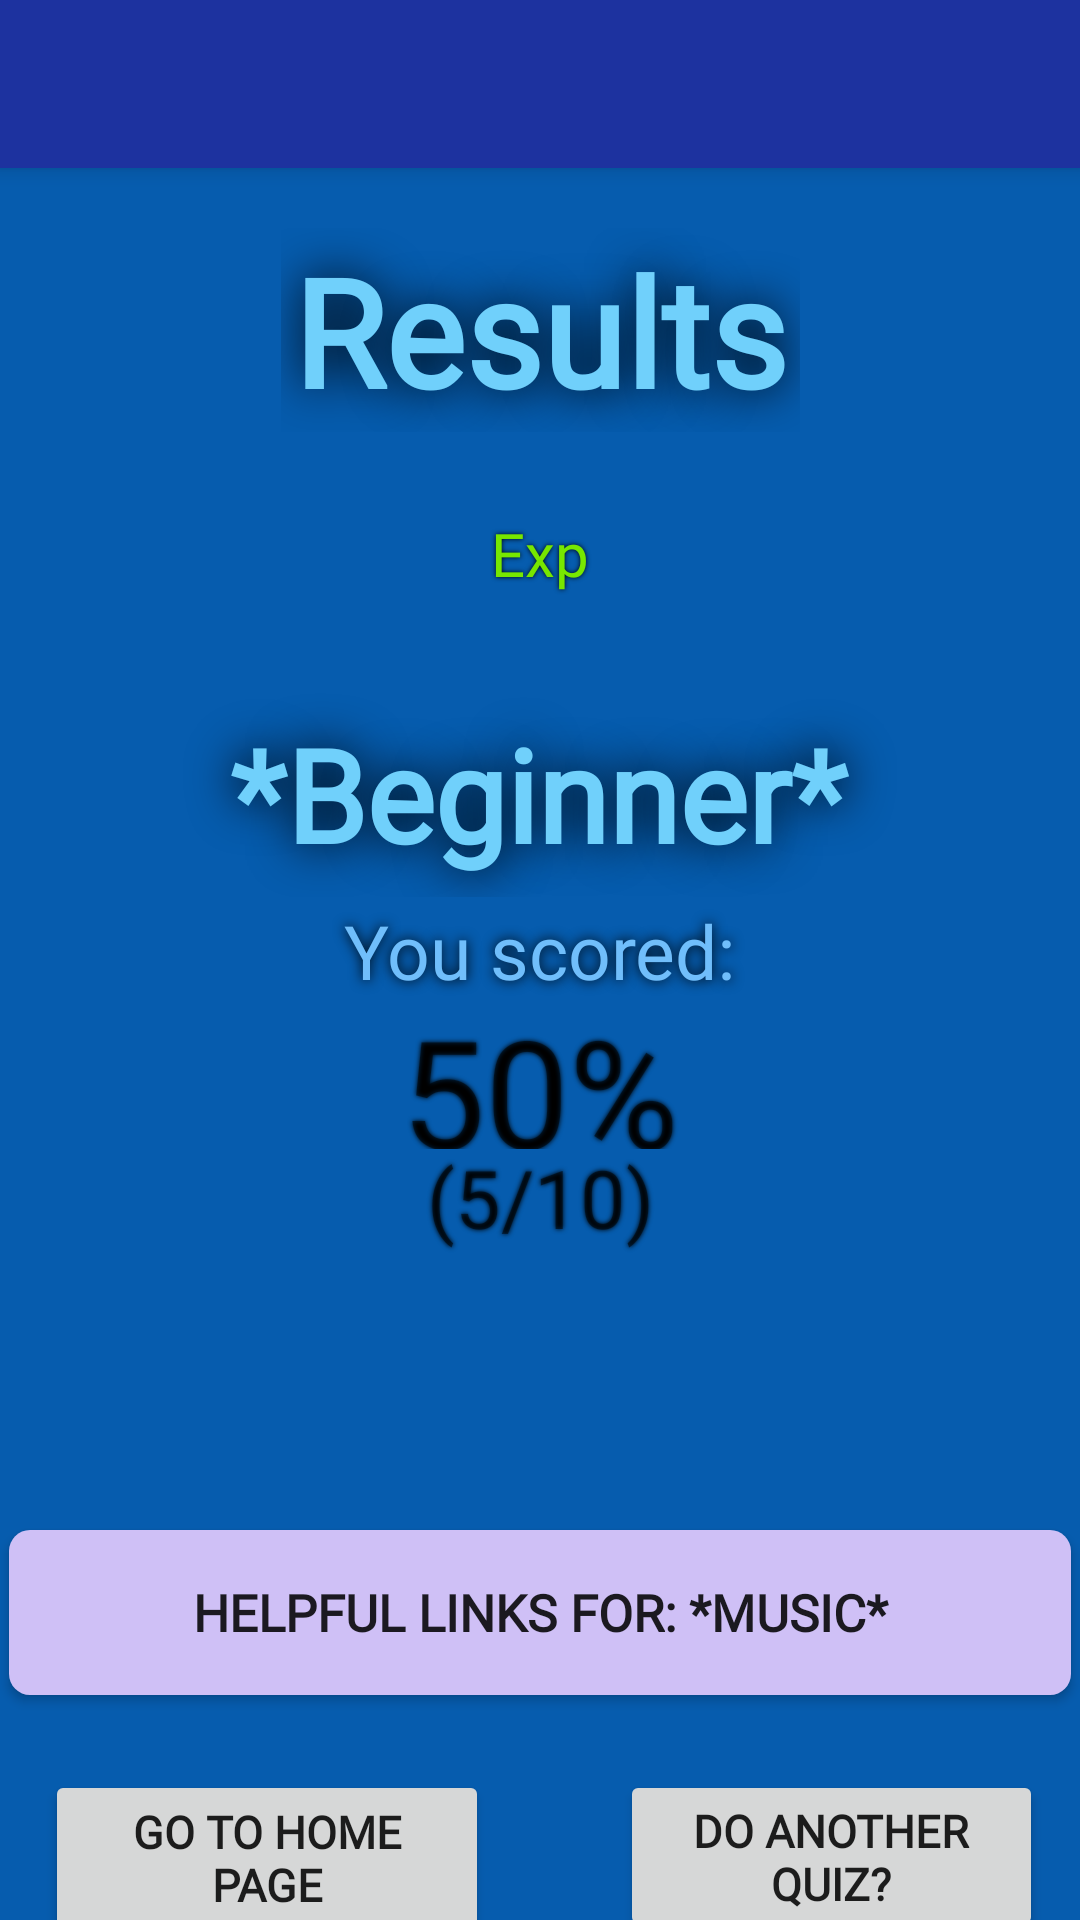

The Android layout XML behind this screen, and the referenced resources:
<!-- AndroidManifest.xml: application theme Theme.QuizApp -->
<!-- res/layout/activity_result.xml -->
<?xml version="1.0" encoding="utf-8"?>
<androidx.constraintlayout.widget.ConstraintLayout xmlns:android="http://schemas.android.com/apk/res/android"
    xmlns:app="http://schemas.android.com/apk/res-auto"
    xmlns:tools="http://schemas.android.com/tools"
    android:layout_width="match_parent"
    android:layout_height="match_parent"
    tools:context=".Controllers.ResultActivity"
    android:background="#065CAE">

    <androidx.appcompat.widget.Toolbar
        android:id="@+id/toolbar"
        android:layout_width="match_parent"
        android:layout_height="?attr/actionBarSize"
        android:background="#1D329F"
        android:elevation="4dp"
        android:theme="@style/ThemeOverlay.AppCompat.Dark.ActionBar"
        app:layout_constraintEnd_toEndOf="parent"
        app:layout_constraintStart_toStartOf="parent"
        app:layout_constraintTop_toTopOf="parent"
        app:popupTheme="@style/ThemeOverlay.AppCompat.Light" />

    <FrameLayout
        android:id="@+id/fragment_container"
        android:layout_width="match_parent"
        android:layout_height="match_parent"
        app:layout_constraintBottom_toBottomOf="parent"
        app:layout_constraintEnd_toEndOf="parent"
        app:layout_constraintStart_toStartOf="parent"
        app:layout_constraintTop_toTopOf="parent" />

    <TextView
        android:id="@+id/resultTitle"
        android:layout_width="173dp"
        android:layout_height="68dp"
        android:layout_marginTop="76dp"
        android:fontFamily="@font/abel_font"
        android:gravity="center"
        android:shadowColor="#000000"
        android:shadowRadius="40"
        android:text="Results"
        android:textColor="#70D0FB"
        android:textSize="50dp"
        android:textStyle="bold"
        app:layout_constraintEnd_toEndOf="parent"
        app:layout_constraintStart_toStartOf="parent"
        app:layout_constraintTop_toTopOf="@+id/toolbar" />

    <TextView
        android:id="@+id/levelStageTitle"
        android:layout_width="293dp"
        android:layout_height="69dp"
        android:layout_marginTop="230dp"
        android:fontFamily="@font/abel_font"
        android:gravity="center"
        android:shadowColor="#000000"
        android:shadowRadius="40"
        android:text="*Beginner*"
        android:textColor="#70D0FB"
        android:textSize="43dp"
        android:textStyle="bold"
        app:layout_constraintEnd_toEndOf="parent"
        app:layout_constraintHorizontal_bias="0.493"
        app:layout_constraintStart_toStartOf="parent"
        app:layout_constraintTop_toTopOf="parent" />

    <TextView
        android:id="@+id/youScoredText"
        android:layout_width="156dp"
        android:layout_height="33dp"
        android:layout_marginTop="300dp"
        android:fontFamily="@font/abel_font"
        android:shadowColor="#000000"
        android:shadowRadius="10"
        android:text="You scored:"
        android:textAlignment="center"
        android:textColor="#70BEFB"
        android:textSize="25dp"
        app:layout_constraintEnd_toEndOf="parent"
        app:layout_constraintHorizontal_bias="0.498"
        app:layout_constraintStart_toStartOf="parent"
        app:layout_constraintTop_toTopOf="parent" />

    <TextView
        android:id="@+id/percentageScoreText"
        android:layout_width="133dp"
        android:layout_height="53dp"
        android:layout_marginTop="330dp"
        android:fontFamily="@font/abel_font"
        android:gravity="center"
        android:shadowColor="#000000"
        android:shadowRadius="4"
        android:text="50%"
        android:textSize="50sp"
        app:layout_constraintEnd_toEndOf="parent"
        app:layout_constraintStart_toStartOf="parent"
        app:layout_constraintTop_toTopOf="parent" />

    <TextView
        android:id="@+id/fractionScoreText"
        android:layout_width="104dp"
        android:layout_height="38dp"
        android:layout_marginTop="380dp"
        android:fontFamily="@font/abel_font"
        android:gravity="center"
        android:shadowColor="#000000"
        android:shadowRadius="4"
        android:text="(5/10)"
        android:textSize="27sp"
        app:layout_constraintEnd_toEndOf="parent"
        app:layout_constraintStart_toStartOf="parent"
        app:layout_constraintTop_toTopOf="parent" />

    <TextView
        android:id="@+id/experienceGainedText"
        android:layout_width="290dp"
        android:layout_height="49dp"
        android:layout_marginTop="160dp"
        android:fontFamily="@font/abel_font"
        android:gravity="center"
        android:textColor="#77E700"
        android:shadowColor="#000000"
        android:shadowRadius="4"
        android:text="Exp"
        android:textSize="20sp"
        app:layout_constraintEnd_toEndOf="parent"
        app:layout_constraintStart_toStartOf="parent"
        app:layout_constraintTop_toTopOf="parent" />

    <androidx.appcompat.widget.AppCompatButton
        android:id="@+id/backToHomePageButton"
        android:layout_width="148dp"
        android:layout_height="59dp"
        android:layout_marginTop="590dp"
        android:fontFamily="@font/abel_font"
        android:text="Go To Home Page"
        android:textStyle="bold"
        android:textSize="15sp"
        app:layout_constraintEnd_toEndOf="parent"
        app:layout_constraintHorizontal_bias="0.071"
        app:layout_constraintStart_toStartOf="parent"
        app:layout_constraintTop_toTopOf="parent" />

    <androidx.appcompat.widget.AppCompatButton
        android:id="@+id/helpfulLinkButton"
        android:layout_width="354dp"
        android:layout_height="55dp"
        android:layout_marginTop="510dp"
        android:background="@drawable/home_page_play_button"
        android:fontFamily="@font/abel_font"
        android:text="Helpful Links For: *Music*"
        android:textSize="17sp"
        android:textStyle="bold"
        app:layout_constraintEnd_toEndOf="parent"
        app:layout_constraintHorizontal_bias="0.493"
        app:layout_constraintStart_toStartOf="parent"
        app:layout_constraintTop_toTopOf="parent" />

    <androidx.appcompat.widget.AppCompatButton
        android:id="@+id/doAnotherQuizButton"
        android:layout_width="141dp"
        android:layout_height="57dp"
        android:layout_marginTop="590dp"
        android:fontFamily="@font/abel_font"
        android:text="Do Another Quiz?"
        android:textSize="15sp"
        android:textStyle="bold"
        app:layout_constraintEnd_toEndOf="parent"
        app:layout_constraintHorizontal_bias="0.943"
        app:layout_constraintStart_toStartOf="parent"
        app:layout_constraintTop_toTopOf="parent" />


</androidx.constraintlayout.widget.ConstraintLayout>
<!-- resources referenced by this layout -->
<resources>
  <!-- drawable home_page_play_button (drawable) -->
  <?xml version="1.0" encoding="UTF-8"?>
  <shape xmlns:android="http://schemas.android.com/apk/res/android">
      <solid android:color="#CFC0F6"/>
  
      <stroke android:width="0dp"
          android:color="#8CF74A"
          />
  
      <padding android:left="0dp"
          android:top="0dp"
          android:right="0dp"
          android:bottom="0dp"
          />
  
      <corners android:bottomRightRadius="7dp"
          android:bottomLeftRadius="7dp"
          android:topLeftRadius="7dp"
          android:topRightRadius="7dp"/>
  </shape>
  <style name="Theme.QuizApp" parent="Theme.MaterialComponents.DayNight.DarkActionBar">
          
          <item name="colorPrimary">@color/purple_500</item>
          <item name="colorPrimaryVariant">@color/purple_700</item>
          <item name="colorOnPrimary">@color/white</item>
          
          <item name="colorSecondary">@color/teal_200</item>
          <item name="colorSecondaryVariant">@color/teal_700</item>
          <item name="colorOnSecondary">@color/black</item>
          
          <item name="android:statusBarColor">#80000000</item>
          
          <item name="windowActionBar">false</item>
          <item name="windowNoTitle">true</item>
      </style>
  <color name="purple_500">#FF6200EE</color>
  <color name="purple_700">#FF3700B3</color>
  <color name="white">#FFFFFFFF</color>
  <color name="teal_200">#FF03DAC5</color>
  <color name="teal_700">#FF018786</color>
  <color name="black">#FF000000</color>
</resources>
